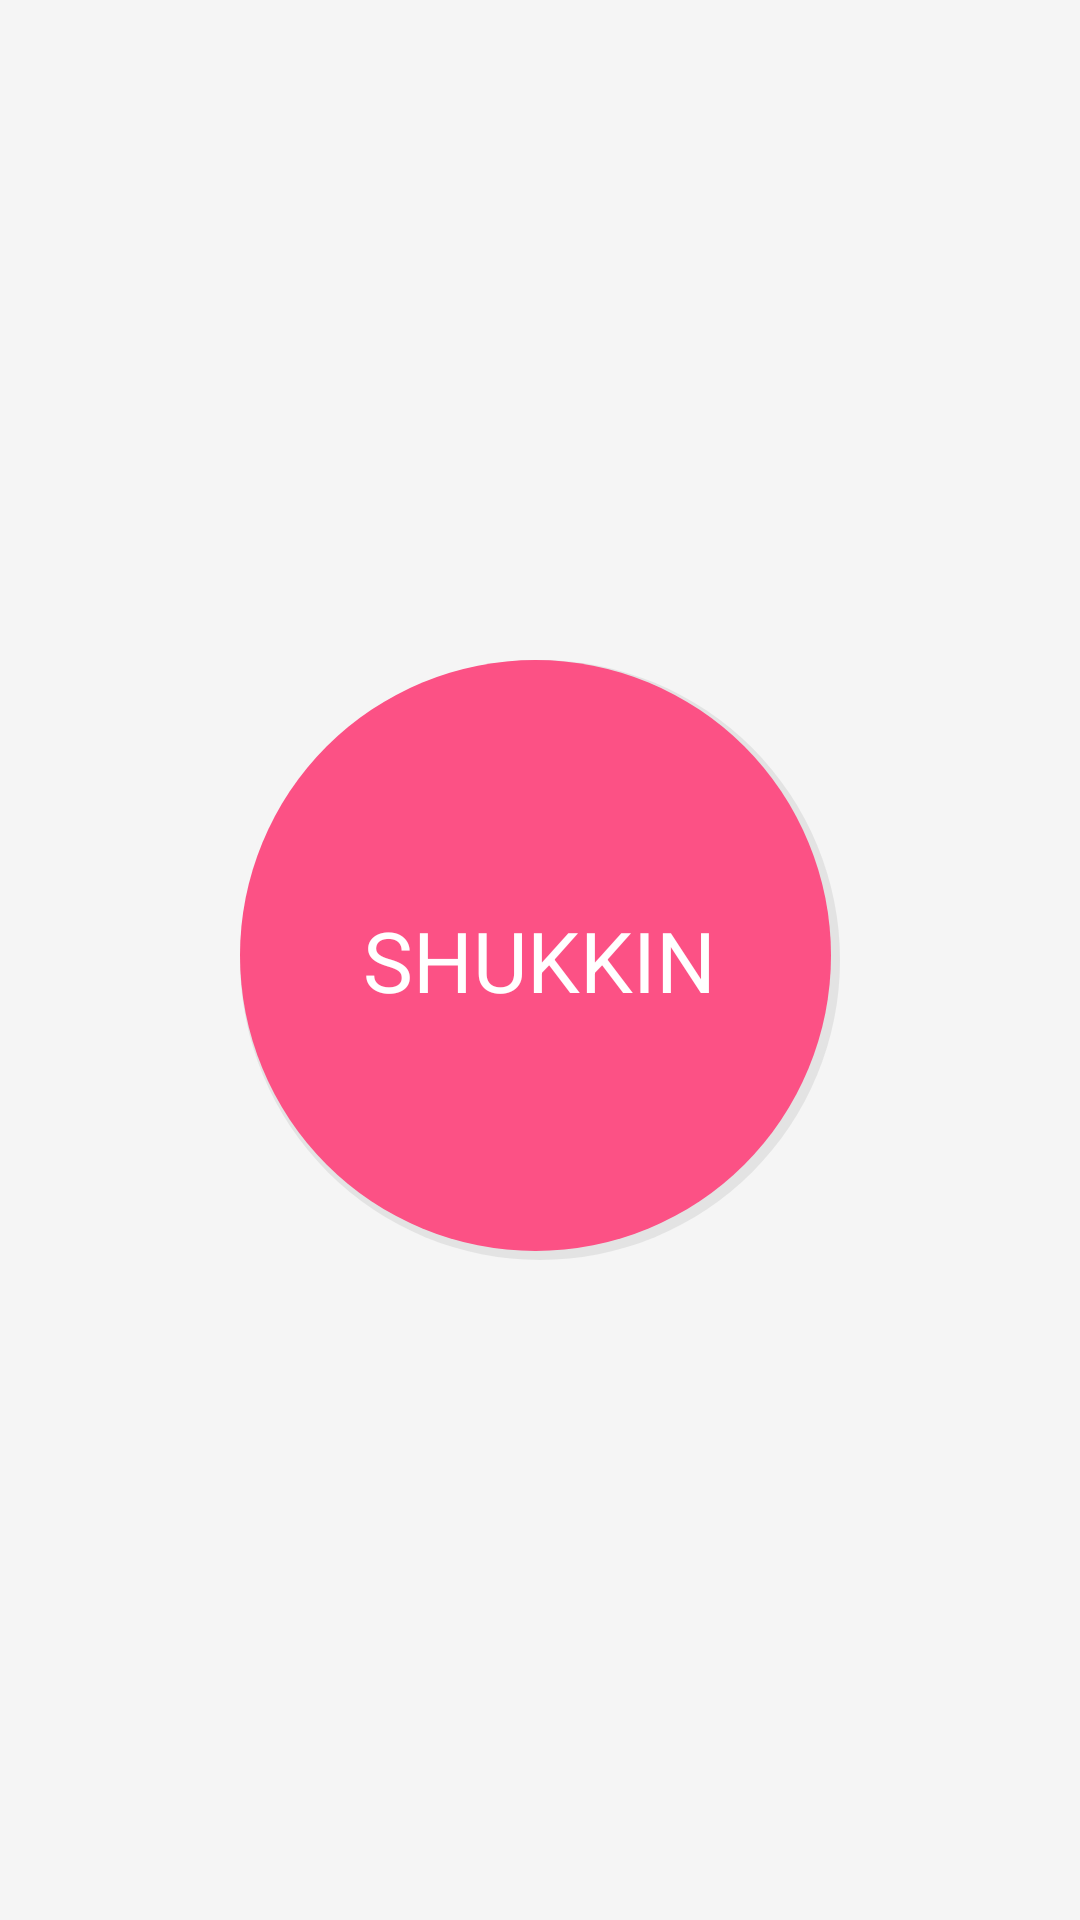

Reconstruct the res/layout file that produces this screen, plus the resources it refers to.
<!-- AndroidManifest.xml: application theme AppTheme -->
<!-- res/layout/fragment_shukkin.xml -->
<?xml version="1.0" encoding="utf-8"?>
<FrameLayout xmlns:android="http://schemas.android.com/apk/res/android"
    xmlns:tools="http://schemas.android.com/tools"
    android:layout_width="match_parent"
    android:layout_height="match_parent"
    android:background="@color/background"
    tools:context=".fragment.AddWorkLogFragment">

    <ImageView
        android:id="@+id/addWorkDataImage"
        android:layout_width="wrap_content"
        android:layout_height="wrap_content"
        android:layout_gravity="center"
        android:foreground="@drawable/ripple_effect"
        android:src="@drawable/shape_round" />

    <TextView
        android:id="@+id/kakunin"
        android:layout_width="wrap_content"
        android:layout_height="wrap_content"
        android:layout_gravity="center"
        android:text="SHUKKIN"
        android:textColor="@color/white"
        android:textSize="28sp" />

</FrameLayout>
<!-- resources referenced by this layout -->
<resources>
  <color name="background">#f5f5f5</color>
  <color name="white">#FFFFFF</color>
  <!-- drawable ripple_effect (drawable) -->
  <?xml version="1.0" encoding="utf-8"?>
  <ripple xmlns:android="http://schemas.android.com/apk/res/android"
      android:color="#ffffff">
      <item
          android:id="@android:id/mask"
          android:drawable="@drawable/shape_round" />
  </ripple>
  <!-- drawable shape_round (drawable) -->
  <?xml version="1.0" encoding="utf-8"?>
  <layer-list xmlns:android="http://schemas.android.com/apk/res/android">
  
      <item>
          <shape android:shape="oval">
              
              <solid android:color="#50BBBBBB" />
  
              <size
                  android:width="200dp"
                  android:height="200dp" />
          </shape>
      </item>
  
      <item
          android:bottom="3dp"
          android:left="0dp"
          android:right="3dp"
          android:top="0dp">
          <shape android:shape="oval">
              <solid android:color="@color/colorAccent" />
          </shape>
      </item>
  </layer-list>
  <style name="AppTheme" parent="Theme.AppCompat.Light.NoActionBar">
          
          <item name="colorPrimary">@color/colorPrimary</item>
          <item name="colorPrimaryDark">@color/colorPrimaryDark</item>
          <item name="colorAccent">@color/colorAccent</item>
          <item name="android:windowActivityTransitions">true</item>
          <item name="android:windowSharedElementsUseOverlay">true</item>
          <item name="android:windowContentTransitions">true</item>
      </style>
  <color name="colorAccent">#fc5185</color>
  <color name="colorPrimary">#3fc1c9</color>
  <color name="colorPrimaryDark">#364f6b</color>
</resources>
